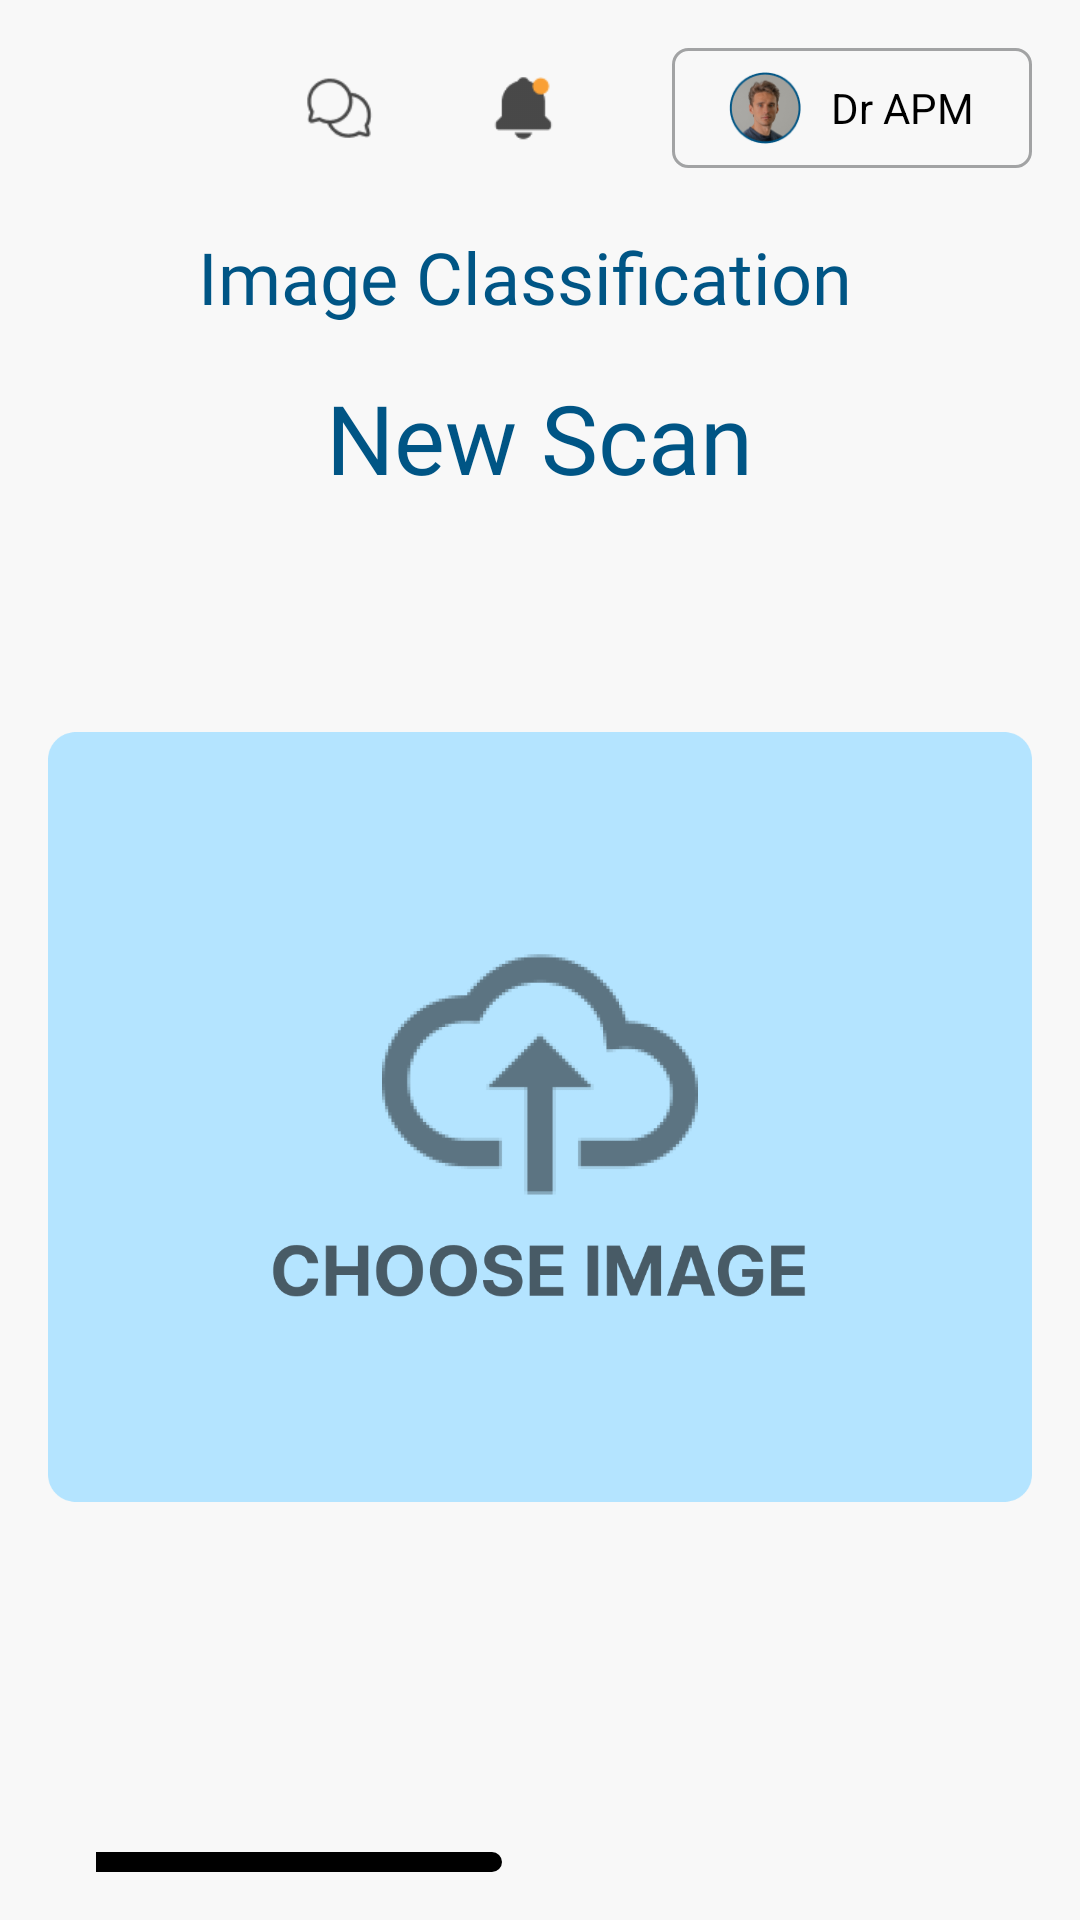

Layout XML and referenced resources for this Android screen:
<!-- AndroidManifest.xml: application theme Theme.TherapistBluelock -->
<!-- res/layout/activity_image_classification.xml -->
<?xml version="1.0" encoding="utf-8"?>
<RelativeLayout xmlns:android="http://schemas.android.com/apk/res/android"
    xmlns:tools="http://schemas.android.com/tools"
    android:layout_width="match_parent"
    android:layout_height="match_parent"
    android:padding="16dp"
    android:background="#F8F8F8"
    tools:context=".ImageClassification">

    <LinearLayout
        android:id="@+id/common_bar"
        android:layout_width="match_parent"
        android:layout_height="wrap_content"
        android:orientation="horizontal"
        android:gravity="end"
        android:layout_marginStart="40dp">

        
        <LinearLayout
            android:layout_width="wrap_content"
            android:layout_height="wrap_content"
            android:orientation="horizontal">

            <ImageView
                android:id="@+id/image1"
                android:layout_width="25dp"
                android:layout_height="25dp"
                android:layout_marginStart="8dp"
                android:layout_marginEnd="25dp"
                android:layout_gravity="center"
                android:src="@drawable/message_icon"
                android:contentDescription="Image 1" />

            <ImageView
                android:id="@+id/image2"
                android:layout_width="25dp"
                android:layout_height="25dp"
                android:layout_marginStart="12dp"
                android:layout_marginEnd="25dp"
                android:layout_gravity="center"
                android:src="@drawable/notification_icon"
                android:contentDescription="Image 2" />

            <LinearLayout
                android:layout_width="120dp"
                android:layout_height="40dp"
                android:layout_marginStart="12dp"
                android:background="@drawable/border_background"
                android:gravity="center"
                android:orientation="horizontal">

                <ImageView
                    android:id="@+id/image3"
                    android:layout_width="24dp"
                    android:layout_height="24dp"
                    android:src="@drawable/user_image"
                    android:contentDescription="User Image"
                    android:layout_marginEnd="10dp" />

                <TextView
                    android:id="@+id/therapistname"
                    android:layout_width="wrap_content"
                    android:layout_height="wrap_content"
                    android:text="Dr APM"
                    android:textSize="14sp"
                    android:textColor="@color/black" />
            </LinearLayout>
        </LinearLayout>
    </LinearLayout>

    <TextView
        android:id="@+id/assessment_text_view"
        android:layout_width="match_parent"
        android:layout_height="wrap_content"
        android:layout_below="@id/common_bar"
        android:layout_marginTop="20dp"
        android:text="Image Classification"
        android:textSize="24sp"
        android:layout_marginStart="50dp"
        android:textColor="#005585"
        android:fontFamily="@font/poppinssemibold"
        android:gravity="start" />

    <TextView
        android:id="@+id/top_center_text"
        android:layout_width="wrap_content"
        android:layout_height="wrap_content"
        android:text="New Scan"
        android:textSize="32sp"
        android:fontFamily="@font/poppinsmedium"
        android:layout_centerHorizontal="true"
        android:layout_below="@id/assessment_text_view"
        android:textColor="#005585"
        android:layout_marginTop="16dp"
        android:gravity="center"/>

    <ImageView
        android:id="@+id/my_image"
        android:layout_width="500dp"
        android:layout_height="450dp"
        android:translationY="-20dp"
        android:scaleType="fitCenter"
        android:layout_centerHorizontal="true"
        android:layout_below="@id/top_center_text"
        android:src="@drawable/choose_image"/>

    <LinearLayout
        android:layout_width="match_parent"
        android:layout_height="wrap_content"
        android:gravity="center_horizontal"
        android:orientation="horizontal"
        android:layout_centerHorizontal="true"
        android:layout_below="@id/my_image"
        android:paddingLeft="16dp"
        android:paddingRight="16dp">

        
        <LinearLayout
            android:id="@+id/upload_button"
            android:layout_width="wrap_content"
            android:layout_height="wrap_content"
            android:orientation="vertical"
            android:gravity="center"
            android:background="@drawable/thick_border"
            android:padding="16dp">

            <TextView
                android:layout_width="wrap_content"
                android:layout_height="wrap_content"
                android:text="Select File"
                android:textSize="24sp"
                android:paddingLeft="16dp"
                android:paddingRight="16dp"
                android:textColor="#000000" />
        </LinearLayout>

        <View
            android:layout_width="200dp"
            android:layout_height="0dp"/>
        
        <LinearLayout
            android:id="@+id/analyze_button"
            android:layout_width="wrap_content"
            android:layout_height="wrap_content"
            android:orientation="vertical"
            android:gravity="center"
            android:background="@drawable/super_radius_black"
            android:padding="16dp">

            <TextView
                android:layout_width="wrap_content"
                android:layout_height="wrap_content"
                android:text="Submit"
                android:paddingLeft="16dp"
                android:paddingRight="16dp"
                android:textSize="24sp"
                android:textColor="#fff" />
        </LinearLayout>
    </LinearLayout>


</RelativeLayout>
<!-- resources referenced by this layout -->
<resources>
  <!-- drawable border_background (drawable) -->
  <shape xmlns:android="http://schemas.android.com/apk/res/android">
      <solid android:color="@android:color/transparent" />
      <stroke
          android:width="1dp"
          android:color="#A2A3A4" /> 
      <corners android:radius="5dp" /> 
  </shape>
  <!-- drawable choose_image: png bitmap (drawable, 32495 bytes) -->
  <!-- drawable message_icon: png bitmap (drawable, 920 bytes) -->
  <!-- drawable notification_icon: png bitmap (drawable, 670 bytes) -->
  <!-- drawable super_radius_black (drawable) -->
  <?xml version="1.0" encoding="utf-8"?>
  <shape xmlns:android="http://schemas.android.com/apk/res/android">
      <solid android:color="#212525"/>
      <corners android:radius="20dp"/>
      <padding android:left="8dp" android:top="8dp" android:right="8dp" android:bottom="8dp"/>
  </shape>
  <!-- drawable thick_border (drawable) -->
  <?xml version="1.0" encoding="utf-8"?>
  <shape xmlns:android="http://schemas.android.com/apk/res/android">
      <solid android:color="#FFFFFF"/> 
      <stroke
          android:color="#000000"
          android:width="5dp"/>       
      <corners android:radius="20dp"/> 
  </shape>
  <!-- drawable user_image: png bitmap (drawable, 8182 bytes) -->
  <style name="Theme.TherapistBluelock" parent="Base.Theme.TherapistBluelock" />
  <style name="Base.Theme.TherapistBluelock" parent="Theme.Material3.DayNight.NoActionBar">
          
          
      </style>
  <!-- not gathered from this repository: default colours our renderer supplied (Android Studio template values) -->
  <color name="black">#FF000000</color>
</resources>
